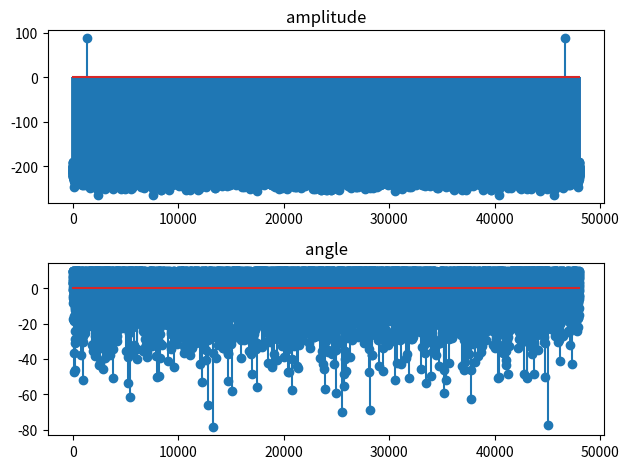

Python code for this plot:
import numpy as np
import matplotlib.pyplot as plt


# 第１章１. の信号
A = 1.0
f = 440.0
sf = 16000
sec = 3.0

t = np.arange(0, sec, 1/sf)

y = A * np.sin(2*np.pi*f*t)

Y = np.fft.fft(y)


# スペクトルを求める
amp = 20 * np.log10(np.abs(Y))
angle = 20 * np.log10(np.angle(Y))


# plot
fig = plt.figure()
ax1 = fig.add_subplot(2, 1, 1)
ax2 = fig.add_subplot(2, 1, 2)
ax1.stem(amp)
ax2.stem(angle)
ax1.set_title("amplitude")
ax2.set_title("angle")
fig.tight_layout()
plt.savefig("06py_spectrum.png")
